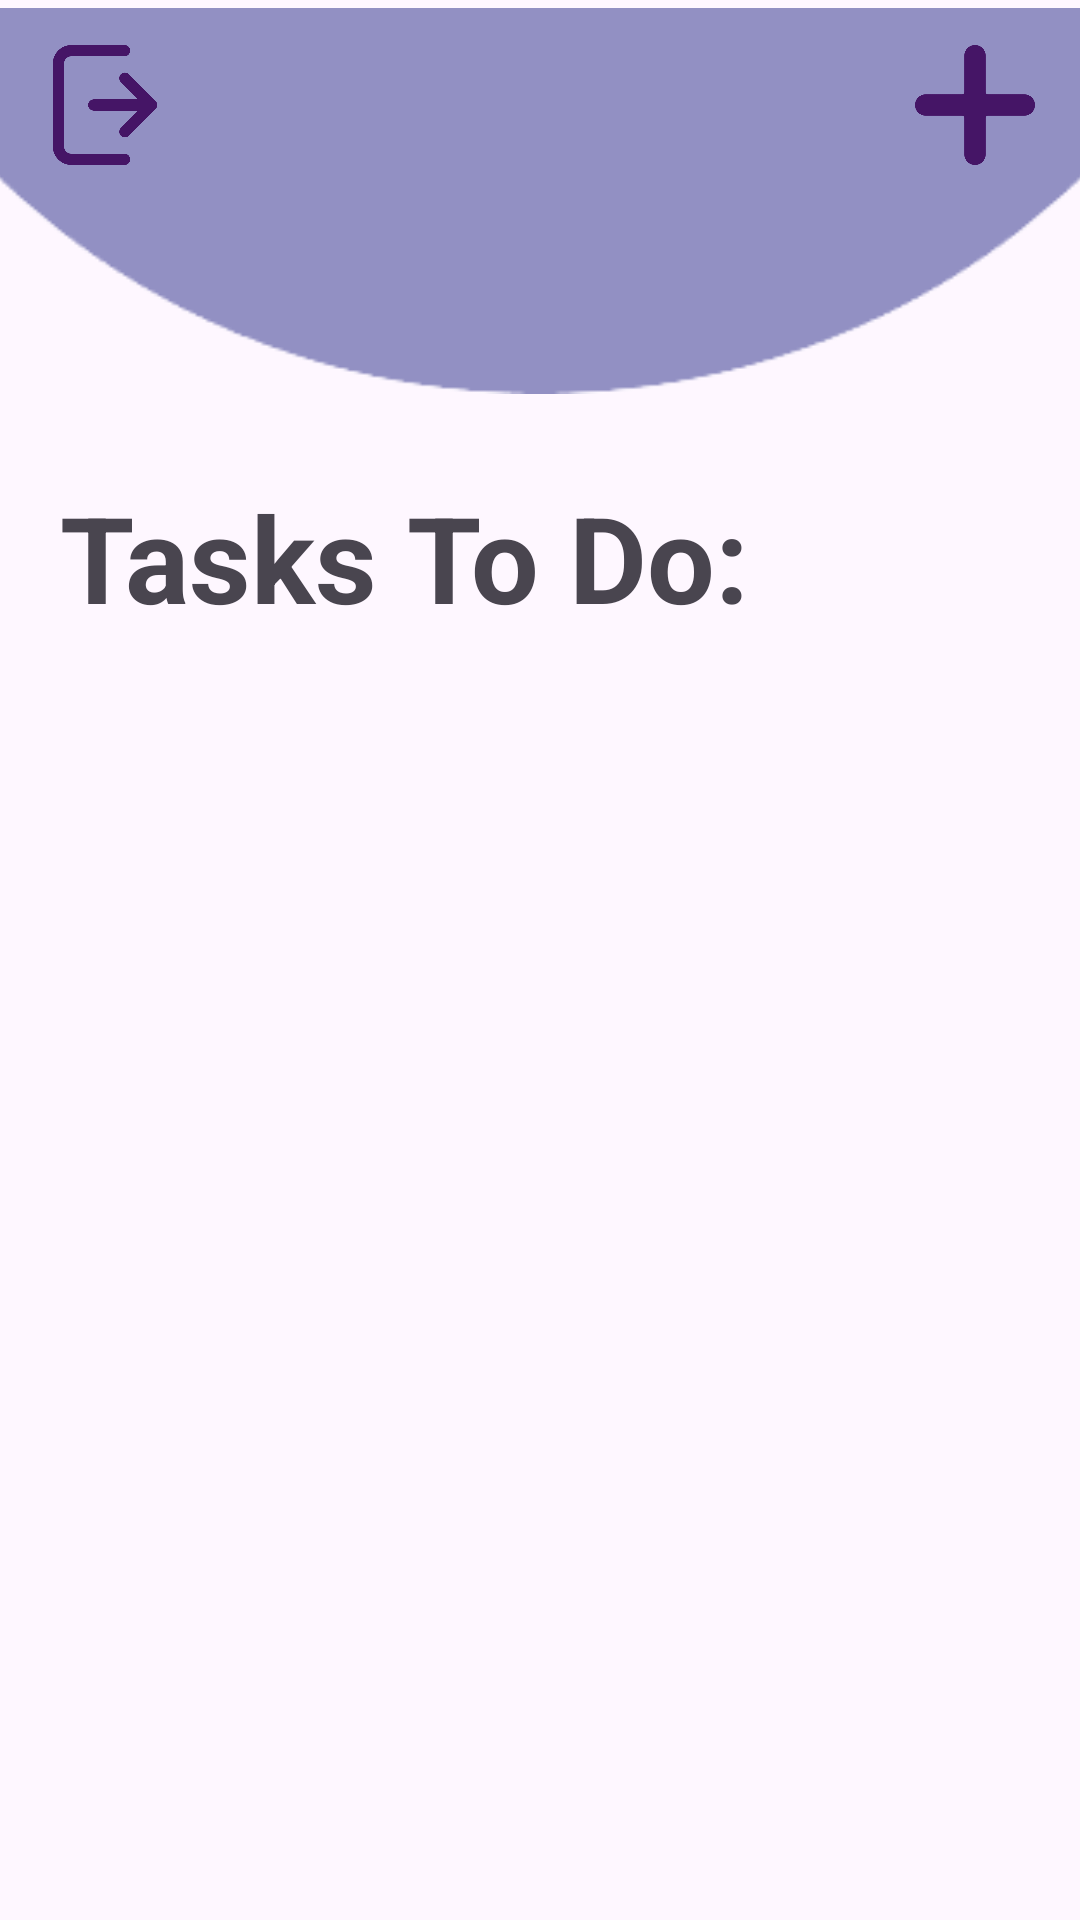

Write the Android layout XML for this screen, with the resource values it uses.
<!-- AndroidManifest.xml: application theme Theme.CodeChefTaskManager -->
<!-- res/layout/fragment_home.xml -->
<?xml version="1.0" encoding="utf-8"?>
<androidx.constraintlayout.widget.ConstraintLayout xmlns:android="http://schemas.android.com/apk/res/android"
    xmlns:app="http://schemas.android.com/apk/res-auto"
    xmlns:tools="http://schemas.android.com/tools"
    android:id="@+id/frameLayout"
    android:layout_width="match_parent"
    android:layout_height="match_parent"
    tools:context=".fragments.HomeFragment" >

    <TextView
        android:id="@+id/textView3"
        android:layout_width="wrap_content"
        android:layout_height="wrap_content"
        android:layout_marginStart="20dp"
        android:layout_marginTop="25dp"
        android:text="Tasks To Do:"
        android:textSize="40dp"
        android:textStyle="bold"
        app:layout_constraintStart_toStartOf="parent"
        app:layout_constraintTop_toBottomOf="@+id/imageView3" />

    <ImageView
        android:id="@+id/imageView3"
        android:layout_width="wrap_content"
        android:layout_height="wrap_content"
        android:scaleX="1.2"
        android:src="@drawable/ellipse_15circle1"
        app:layout_constraintEnd_toEndOf="parent"
        app:layout_constraintStart_toStartOf="parent"
        app:layout_constraintTop_toTopOf="parent" />

    <ImageView
        android:id="@+id/addBtnHome"
        android:layout_width="40dp"
        android:layout_height="40dp"
        android:layout_marginTop="15dp"
        android:layout_marginEnd="15dp"
        android:src="@drawable/add"
        app:layout_constraintEnd_toEndOf="@+id/imageView3"
        app:layout_constraintTop_toTopOf="@+id/imageView3" />

    <androidx.recyclerview.widget.RecyclerView
        android:id="@+id/recyclerView"
        android:layout_width="0dp"
        android:layout_height="0dp"
        app:layout_constraintBottom_toBottomOf="parent"
        app:layout_constraintEnd_toEndOf="parent"
        app:layout_constraintStart_toStartOf="parent"
        app:layout_constraintTop_toBottomOf="@+id/textView3" />

    <ImageView
        android:id="@+id/signOutBtn"
        android:layout_width="40dp"
        android:layout_height="40dp"
        android:layout_marginStart="15dp"
        android:layout_marginTop="15dp"
        android:src="@drawable/logout"
        app:layout_constraintStart_toStartOf="@+id/imageView3"
        app:layout_constraintTop_toTopOf="@+id/imageView3" />

</androidx.constraintlayout.widget.ConstraintLayout>
<!-- resources referenced by this layout -->
<resources>
  <!-- drawable add: png bitmap (drawable, 7244 bytes) -->
  <!-- drawable ellipse_15circle1: png bitmap (drawable, 2748 bytes) -->
  <!-- drawable logout: png bitmap (drawable, 9921 bytes) -->
  <style name="Theme.CodeChefTaskManager" parent="Base.Theme.CodeChefTaskManager" />
  <style name="Base.Theme.CodeChefTaskManager" parent="Theme.Material3.DayNight.NoActionBar">
          
          
      </style>
</resources>
